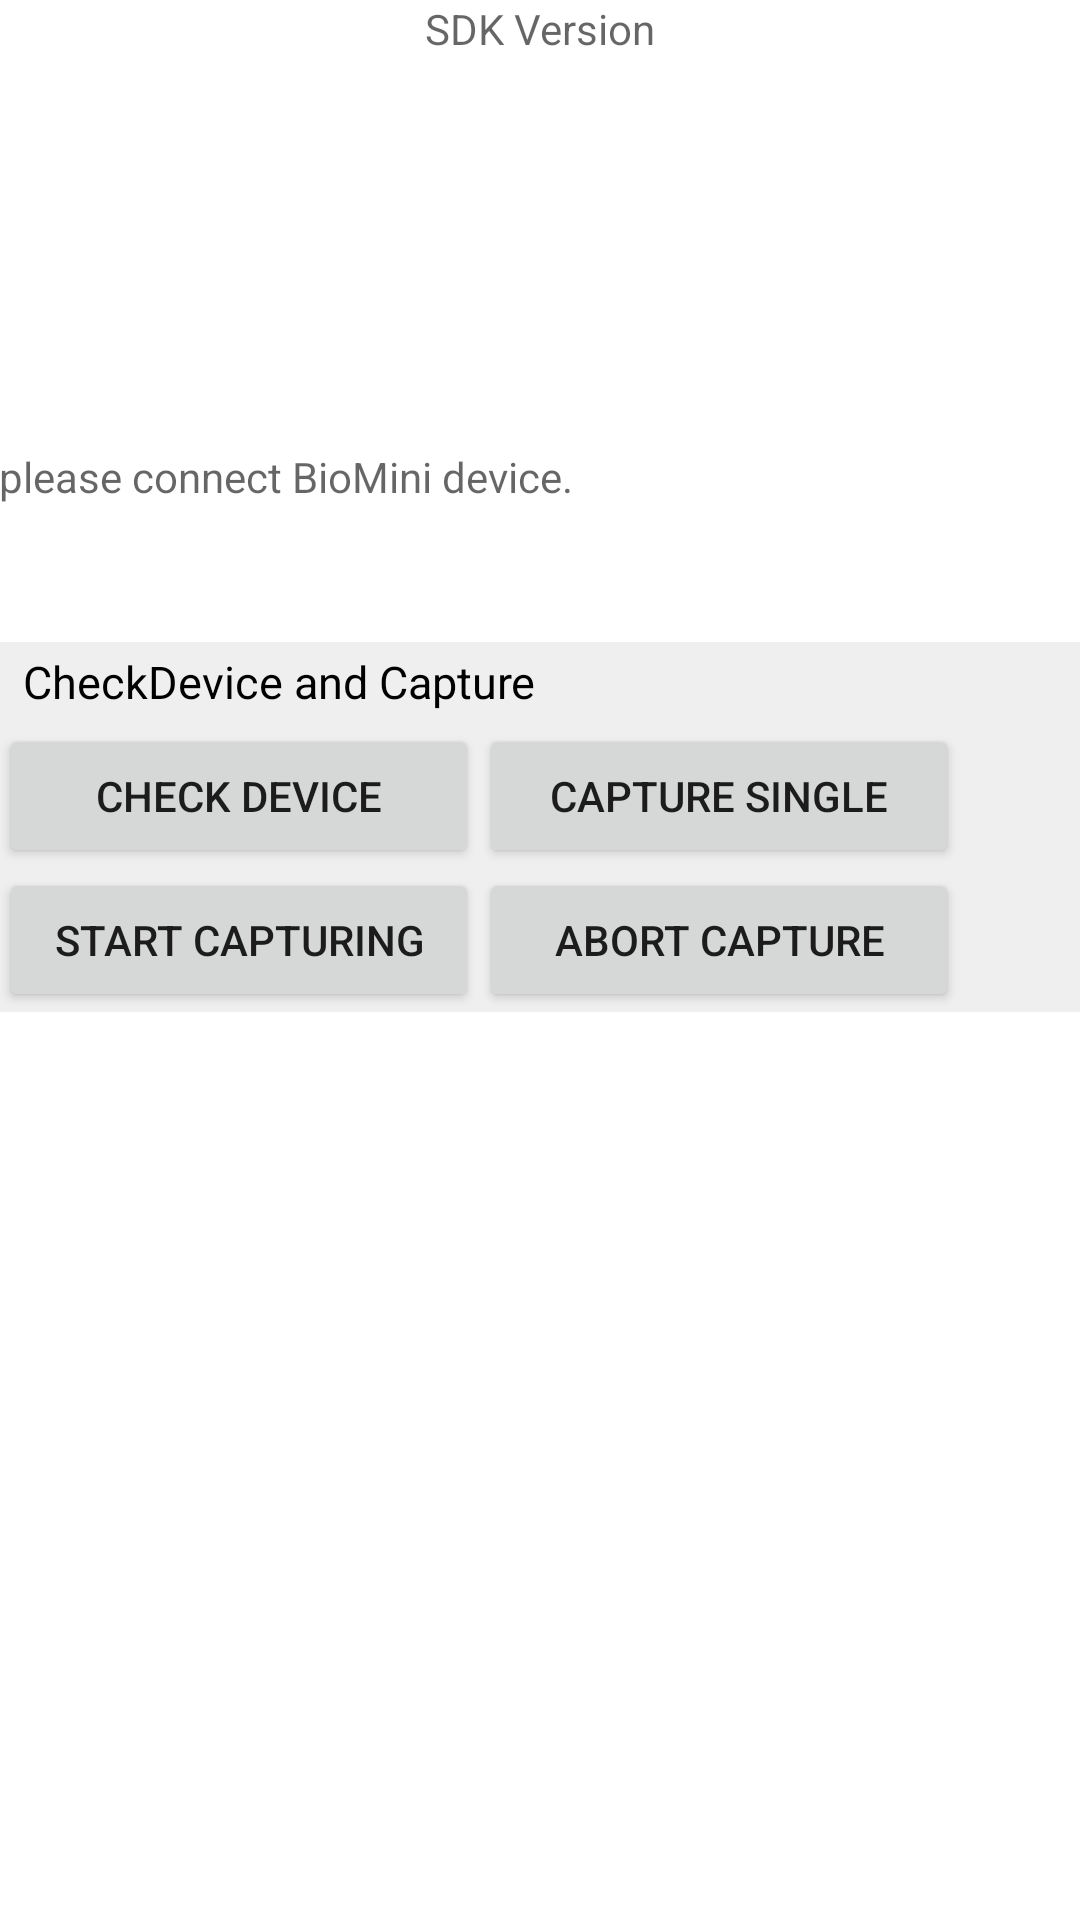

Produce the Android XML layout that renders to this screen, including the resource entries it uses.
<!-- AndroidManifest.xml: application theme Theme.BiominiSample -->
<!-- res/layout/content_main.xml -->
<?xml version="1.0" encoding="utf-8"?>

<RelativeLayout xmlns:android="http://schemas.android.com/apk/res/android"
    xmlns:app="http://schemas.android.com/apk/res-auto"
    xmlns:tools="http://schemas.android.com/tools" android:id="@+id/content_main"
    android:layout_width="match_parent" android:layout_height="match_parent"
    android:paddingBottom="@dimen/activity_vertical_margin"
    android:paddingLeft="@dimen/activity_horizontal_margin"
    android:paddingRight="@dimen/activity_horizontal_margin"
    android:paddingTop="@dimen/activity_vertical_margin"
    app:layout_behavior="@string/appbar_scrolling_view_behavior" tools:context=".MainActivity"
    tools:showIn="@layout/app_bar_main">

    <LinearLayout
        android:layout_width="match_parent"
        android:layout_height="match_parent"
        android:layout_alignParentLeft="true"
        android:layout_alignParentStart="true"
        android:layout_alignParentTop="true"
        android:gravity="top|center"
        android:orientation="vertical"
        >

        <LinearLayout
            android:layout_width="match_parent"
            android:layout_height="wrap_content">

            <TextView
                android:id="@+id/revText"
                android:layout_width="match_parent"
                android:layout_height="20dp"
                android:layout_gravity="center"
                android:textAlignment="center"
                android:hint="SDK Version"/>
        </LinearLayout>

        <ImageView
            android:id="@+id/imagePreview"
            android:layout_width="160dp"
            android:layout_height="400dp"
            android:layout_alignParentLeft="true"
            android:layout_alignParentStart="true"
            android:layout_alignParentTop="true"
            android:layout_weight="4"/>

        <ScrollView
            android:layout_width="match_parent"
            android:layout_height="200dp"
            android:layout_weight="2">

            <LinearLayout
                android:layout_width="match_parent"
                android:layout_height="match_parent"
                android:orientation="vertical">

                <TextView
                    android:id="@+id/textStatus"
                    android:layout_width="match_parent"
                    android:layout_height="match_parent"
                    android:hint="please connect BioMini device."/>
            </LinearLayout>
        </ScrollView>

        <ScrollView
            android:layout_width="match_parent"
            android:layout_height="260dp"
            android:layout_weight="2">

            <LinearLayout
                android:layout_width="match_parent"
                android:layout_height="wrap_content"
                android:orientation="vertical">

                <GridLayout
                    android:layout_width="match_parent"
                    android:layout_height="wrap_content"
                    android:background="@color/colorSupremaSettingBG"
                    android:id="@+id/grid_content_main">
                    <TextView
                        android:layout_width="match_parent"
                        android:layout_height="wrap_content"
                        android:layout_column="0"
                        android:layout_row="0"
                        android:layout_columnSpan="4"
                        android:textSize="15dp"
                        android:textColor="@color/colorSupremaText"
                        android:text="@string/label_capture"
                        android:layout_marginLeft="5dp"
                        android:padding="3dp"
                    />
                    
                    <TextView
                        android:layout_width="match_parent"
                        android:layout_height="1dp"
                        android:layout_column="0"
                        android:layout_row="1"
                        android:layout_columnSpan="4"
                        android:foreground="@color/colorSupremaDarkSpace"
                        android:layout_marginLeft="8dp"
                        android:layout_marginRight="8dp"
                    />
                    <Button
                        android:id="@+id/buttonCheckDevice"
                        android:layout_width="160dp"
                        android:layout_height="wrap_content"
                        android:layout_column="0"
                        android:layout_row="2"
                        android:text="@string/checkdevice"
                        />

                    <Button
                        android:id="@+id/buttonCaptureSingle"
                        android:layout_width="160dp"
                        android:layout_height="wrap_content"
                        android:layout_column="1"
                        android:layout_row="2"
                        android:text="@string/capturesingle"/>

                    <Button
                        android:id="@+id/buttonStartCapturing"
                        android:layout_width="160dp"
                        android:layout_height="wrap_content"
                        android:layout_column="0"
                        android:layout_row="3"
                        android:text="@string/start_capture"/>

                    <Button
                        android:id="@+id/buttonAbortCapturing"
                        android:layout_width="160dp"
                        android:layout_height="wrap_content"
                        android:layout_column="1"
                        android:layout_row="3"
                        android:layout_weight="4"
                        android:text="@string/abort_capture"/>

                </GridLayout>
            </LinearLayout>
        </ScrollView>

        <LinearLayout
            android:layout_width="match_parent"
            android:layout_height="match_parent"
            android:id="@+id/layout_viewpager"
            android:orientation="vertical"
            android:layout_weight="5">

            <LinearLayout android:layout_width="wrap_content"
                          android:layout_height="15dp"
                          android:layout_gravity="center"

                          android:layout_marginBottom="5dp">

                <ImageView android:layout_width="15dp"
                           android:layout_height="wrap_content"
                           android:id="@+id/pageindexImage_0"
                           android:src="@drawable/ic_pin_drop_grey_underbar"/>

                <ImageView android:layout_width="15dp"
                           android:layout_height="wrap_content"
                           android:id="@+id/pageindexImage_1"
                           android:src="@drawable/ic_pin_drop_grey_underbar"/>
                <ImageView android:layout_width="15dp"
                           android:layout_height="wrap_content"
                           android:id="@+id/pageindexImage_2"
                           android:src="@drawable/ic_pin_drop_grey_underbar"/>
                <ImageView android:layout_width="15dp"
                           android:layout_height="wrap_content"
                           android:id="@+id/pageindexImage_3"
                           android:src="@drawable/ic_pin_drop_grey_underbar"/>

            </LinearLayout>

            <androidx.viewpager.widget.ViewPager
                android:layout_width="match_parent"
                android:layout_height="wrap_content"
                android:id="@+id/viewpager"/>
        </LinearLayout>
    </LinearLayout>

</RelativeLayout>
<!-- res/layout/app_bar_main.xml (included above) -->
<?xml version="1.0" encoding="utf-8"?>

<androidx.coordinatorlayout.widget.CoordinatorLayout
    xmlns:android="http://schemas.android.com/apk/res/android"
    xmlns:app="http://schemas.android.com/apk/res-auto"
    xmlns:tools="http://schemas.android.com/tools" android:layout_width="match_parent"
    android:layout_height="match_parent" android:fitsSystemWindows="true"
    tools:context=".MainActivity">

    <com.google.android.material.appbar.AppBarLayout android:layout_width="match_parent"
        android:layout_height="wrap_content" android:theme="@style/AppTheme.AppBarOverlay">

        <androidx.appcompat.widget.Toolbar android:id="@+id/toolbar"
            android:layout_width="match_parent" android:layout_height="?attr/actionBarSize"
            android:background="@color/colorSupremaPrimary" app:popupTheme="@style/AppTheme.PopupOverlay" />

    </com.google.android.material.appbar.AppBarLayout>

    <include layout="@layout/content_main" />

    <com.google.android.material.floatingactionbutton.FloatingActionButton android:id="@+id/fab"
        android:layout_width="wrap_content" android:layout_height="wrap_content"
        android:layout_gravity="bottom|end" android:layout_margin="@dimen/fab_margin"
        app:srcCompat="@android:drawable/ic_dialog_email"
        android:visibility="gone" />

</androidx.coordinatorlayout.widget.CoordinatorLayout>
<!-- resources referenced by this layout -->
<resources>
  <color name="colorSupremaDarkSpace">#cfcfcf</color>
  <color name="colorSupremaPrimary">#b23f0a</color>
  <color name="colorSupremaSettingBG">#efefef</color>
  <color name="colorSupremaText">#000000</color>
  <string name="abort_capture">Abort Capture</string>
  <string name="capturesingle">Capture Single</string>
  <string name="checkdevice"> Check Device </string>
  <string name="label_capture">CheckDevice and Capture</string>
  <string name="start_capture">Start Capturing</string>
  <style name="Theme.BiominiSample" parent="Theme.MaterialComponents.DayNight.DarkActionBar">
          
          <item name="colorPrimary">@color/purple_500</item>
          <item name="colorPrimaryVariant">@color/purple_700</item>
          <item name="colorOnPrimary">@color/white</item>
          
          <item name="colorSecondary">@color/teal_200</item>
          <item name="colorSecondaryVariant">@color/teal_700</item>
          <item name="colorOnSecondary">@color/black</item>
          
          <item name="android:statusBarColor" tools:targetApi="l">?attr/colorPrimaryVariant</item>
          
      </style>
  <color name="purple_500">#FF6200EE</color>
  <color name="purple_700">#FF3700B3</color>
  <color name="white">#FFFFFFFF</color>
  <color name="teal_200">#FF03DAC5</color>
  <color name="teal_700">#FF018786</color>
  <color name="black">#FF000000</color>
</resources>
